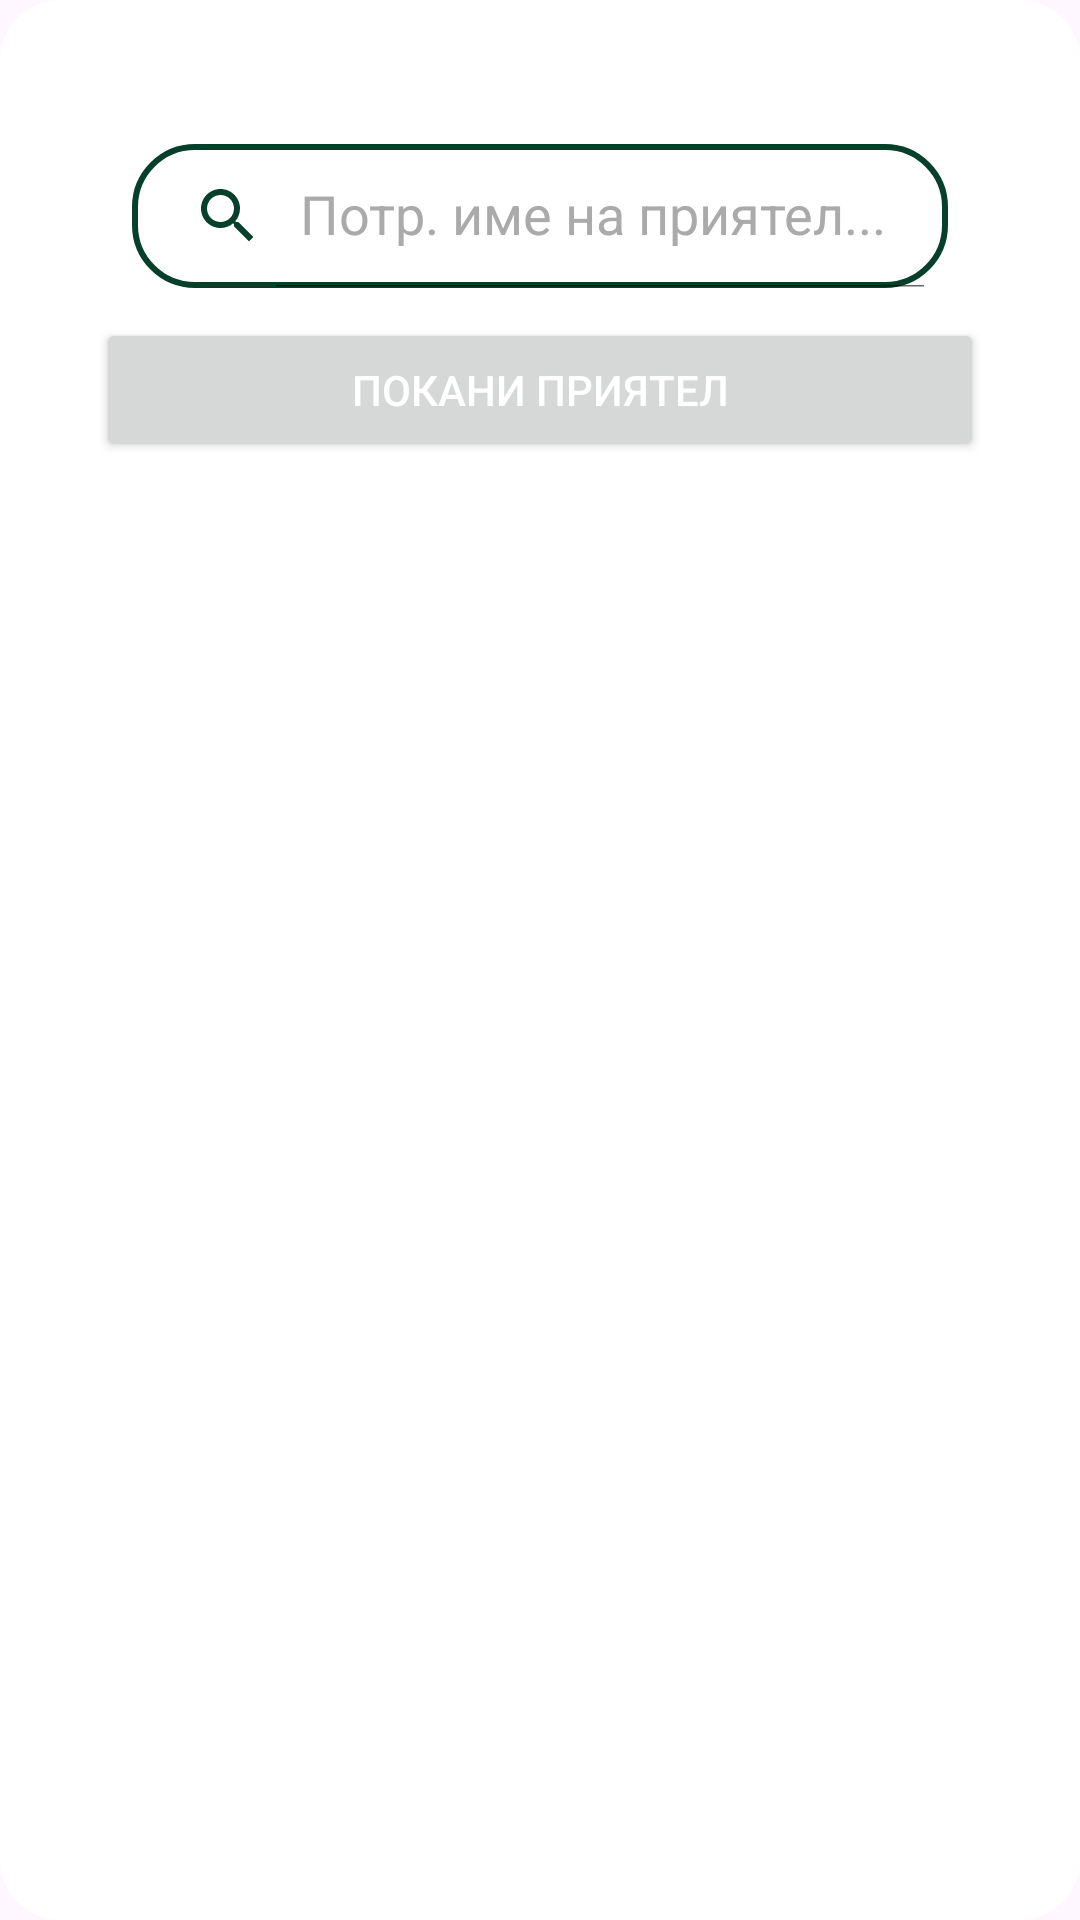

The Android layout XML behind this screen, and the referenced resources:
<!-- AndroidManifest.xml: application theme Theme.LoginScreen -->
<!-- res/layout/add_friends_activity.xml -->
<?xml version="1.0" encoding="utf-8"?>
<androidx.constraintlayout.widget.ConstraintLayout
    xmlns:android="http://schemas.android.com/apk/res/android"
    xmlns:app="http://schemas.android.com/apk/res-auto"
    android:layout_width="wrap_content"
    android:layout_height="wrap_content"
    xmlns:tools="http://schemas.android.com/tools"
    android:background="@drawable/dialog_bkg"
    android:padding="16dp"
    tools:context=".Dialogs.AddFriend">

    <LinearLayout
        android:layout_width="match_parent"
        android:layout_height="wrap_content"
        android:orientation="vertical"
        android:padding="16dp"
        app:layout_constraintTop_toTopOf="parent"
        app:layout_constraintStart_toStartOf="parent"
        app:layout_constraintEnd_toEndOf="parent">

        <androidx.appcompat.widget.SearchView
            android:id="@+id/search"
            android:layout_width="match_parent"
            android:layout_height="wrap_content"
            android:layout_marginTop="16dp"
            android:layout_marginEnd="12dp"
            android:layout_marginStart="12dp"
            app:iconifiedByDefault="false"
            app:queryHint="Потр. име на приятел..."
            app:closeIcon="@drawable/clear"
            app:searchIcon="@drawable/search"
            android:background="@drawable/search_bkg"
            android:theme="@style/CustomSearchView"
            tools:ignore="MissingConstraints"
            />

        <Button
            android:id="@+id/inviteButton"
            android:layout_width="match_parent"
            android:layout_height="wrap_content"
            android:text="@string/Invite_friend"
            android:layout_marginTop="10dp"/>
    </LinearLayout>

</androidx.constraintlayout.widget.ConstraintLayout>
<!-- resources referenced by this layout -->
<resources>
  <!-- drawable clear (drawable) -->
  <vector xmlns:android="http://schemas.android.com/apk/res/android" android:height="24dp" android:tint="#06402B" android:viewportHeight="24" android:viewportWidth="24" android:width="24dp">
        
      <path android:fillColor="@android:color/white" android:pathData="M19,6.41L17.59,5 12,10.59 6.41,5 5,6.41 10.59,12 5,17.59 6.41,19 12,13.41 17.59,19 19,17.59 13.41,12z"/>
      
  </vector>
  <!-- drawable dialog_bkg (drawable) -->
  <?xml version="1.0" encoding="utf-8"?>
  <shape xmlns:android="http://schemas.android.com/apk/res/android"
      android:shape="rectangle">
      <corners android:radius="20dp"/>
      <solid android:color="@android:color/white"/>
      <padding android:left="20dp" android:top="20dp" android:right="20dp" android:bottom="20dp"/>
  </shape>
  <!-- drawable search (drawable) -->
  <vector xmlns:android="http://schemas.android.com/apk/res/android" android:height="24dp" android:tint="#06402B" android:viewportHeight="24" android:viewportWidth="24" android:width="24dp">
        
      <path android:fillColor="@android:color/white" android:pathData="M15.5,14h-0.79l-0.28,-0.27C15.41,12.59 16,11.11 16,9.5 16,5.91 13.09,3 9.5,3S3,5.91 3,9.5 5.91,16 9.5,16c1.61,0 3.09,-0.59 4.23,-1.57l0.27,0.28v0.79l5,4.99L20.49,19l-4.99,-5zM9.5,14C7.01,14 5,11.99 5,9.5S7.01,5 9.5,5 14,7.01 14,9.5 11.99,14 9.5,14z"/>
      
  </vector>
  <!-- drawable search_bkg (drawable) -->
  <?xml version="1.0" encoding="utf-8"?>
  <shape xmlns:android="http://schemas.android.com/apk/res/android">
      <corners
          android:radius="20dp"/>
      <stroke
          android:color="@color/green"
          android:width="2dp"/>
  </shape>
  <string name="Invite_friend">ПОКАНИ ПРИЯТЕЛ</string>
  <style name="CustomSearchView" parent="Theme.AppCompat.Light">
          <item name="android:textColor">@color/green</item>
          <item name="android:textColorHint">@android:color/darker_gray</item>
      </style>
  <style name="Theme.LoginScreen" parent="Base.Theme.LoginScreen.Light1">
          <item name="bottomAppBarStyle">@style/CustomBottomAppBar</item>
      </style>
  <color name="green">#06402B</color>
  <style name="Base.Theme.LoginScreen.Light1" parent="Theme.Material3.DayNight.NoActionBar">
          <item name="colorPrimary">@color/green</item>
          <item name="colorPrimaryVariant">@color/green</item>
          <item name="colorOnPrimary">@color/white</item>
          <item name="android:textColorPrimary">@color/white</item>
          <item name="android:textColorSecondary">@color/white</item>
      </style>
  <style name="CustomBottomAppBar" parent="Widget.MaterialComponents.BottomAppBar">
          <item name="backgroundTint">@color/green</item>
          <item name="itemIconTint">@color/white</item>
          <item name="itemTextColor">@color/white</item>
          <item name="fabCradleMargin">10dp</item>
          <item name="fabCradleRoundedCornerRadius">50dp</item>
          <item name="hideOnScroll">true</item>
      </style>
  <color name="white">#FFFFFFFF</color>
</resources>
